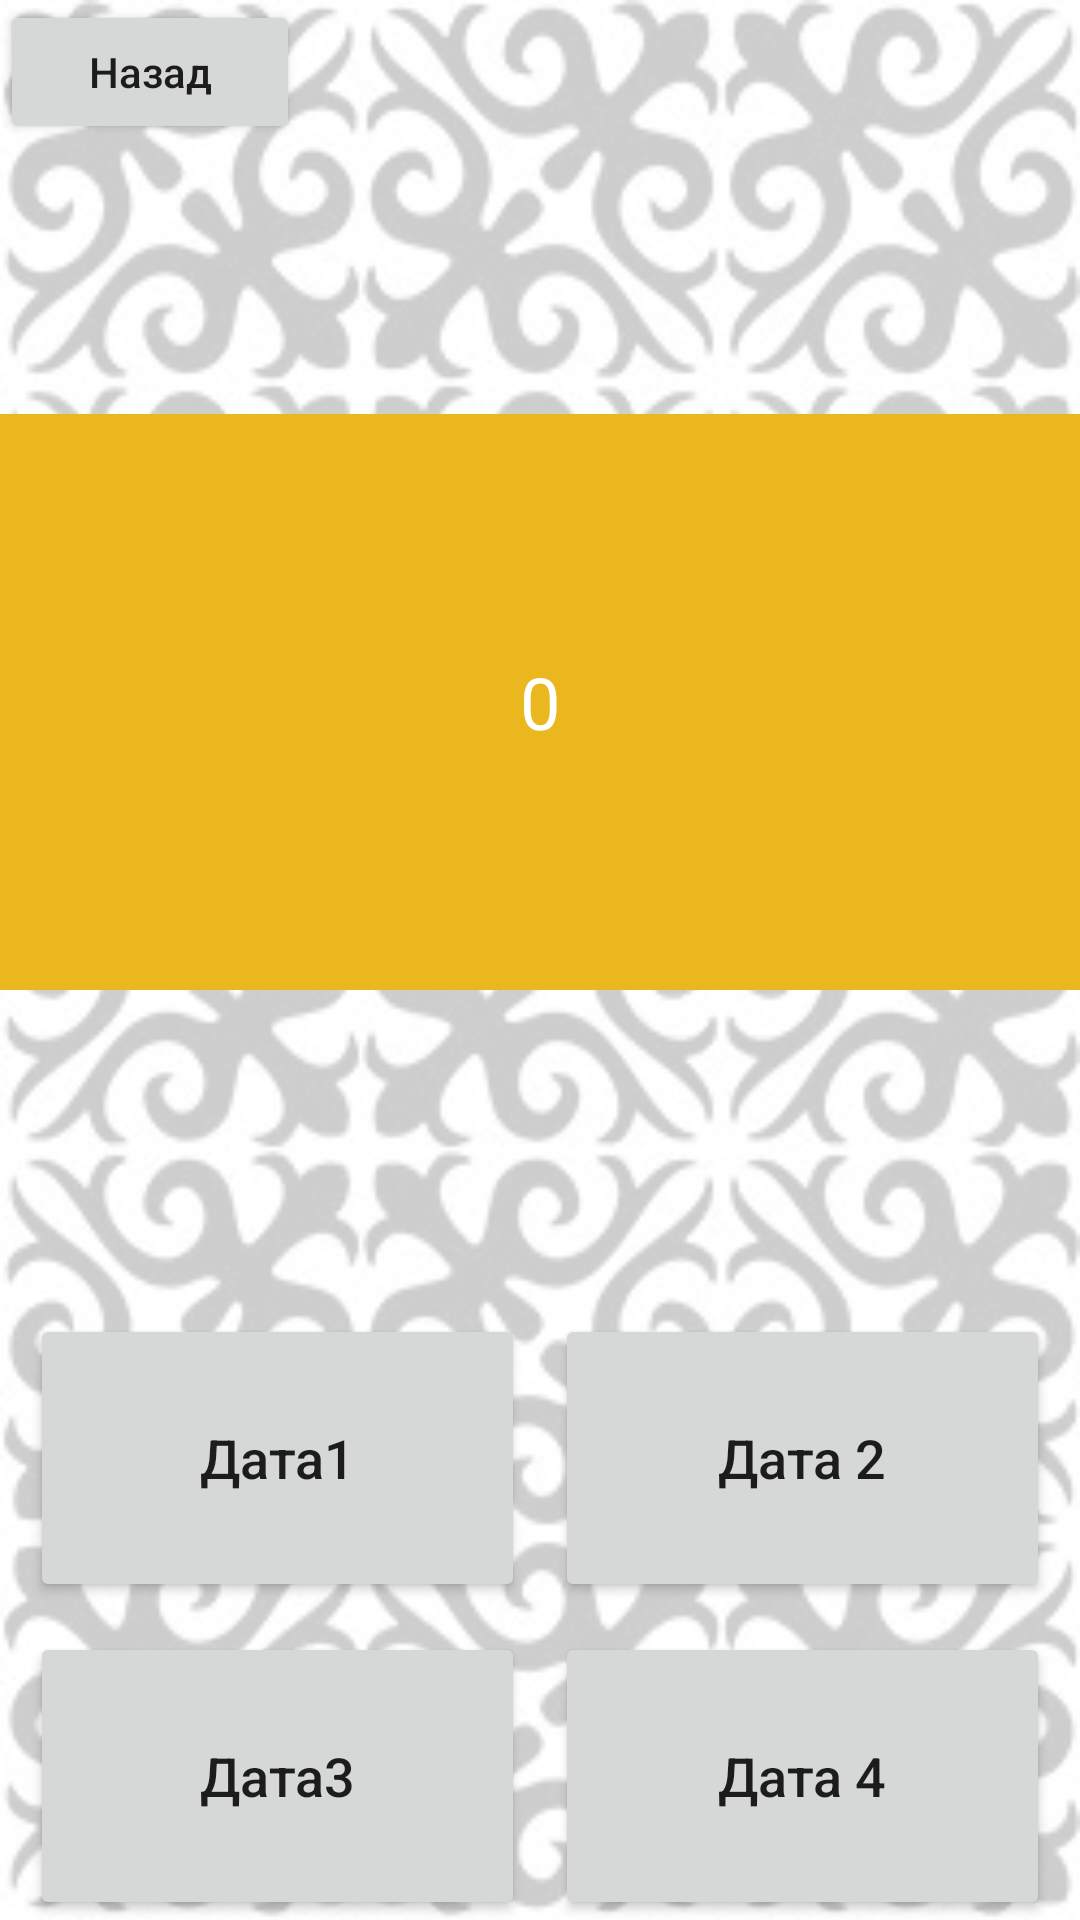

Reconstruct the res/layout file that produces this screen, plus the resources it refers to.
<!-- AndroidManifest.xml: application theme Theme.HistoryGame -->
<!-- res/layout/activity_personalities.xml -->
<?xml version="1.0" encoding="utf-8"?>
<RelativeLayout xmlns:android="http://schemas.android.com/apk/res/android"
    xmlns:app="http://schemas.android.com/apk/res-auto"
    xmlns:tools="http://schemas.android.com/tools"
    android:layout_width="match_parent"
    android:layout_height="match_parent">

    <LinearLayout
        android:layout_width="match_parent"
        android:layout_height="match_parent"
        android:background="@drawable/ornament"
        android:orientation="vertical">

        <Button
            android:id="@+id/button_back"
            android:layout_width="100dp"
            android:layout_height="wrap_content"
            android:text="Назад"
            android:textAllCaps="false" />

        <LinearLayout
            android:id="@+id/container1"
            android:layout_width="match_parent"
            android:layout_height="match_parent"
            android:layout_marginTop="50dp"
            android:orientation="vertical">

            <LinearLayout
                android:id="@+id/Line1"
                android:layout_width="match_parent"
                android:layout_height="0dp"
                android:layout_marginTop="40dp"
                android:layout_marginBottom="20dp"
                android:layout_weight="4"
                android:background="@color/yellow_500"
                android:orientation="vertical">

                <TextView
                    android:id="@+id/task"
                    android:layout_width="match_parent"
                    android:layout_height="match_parent"
                    android:gravity="center"
                    android:padding="40dp"
                    android:text="0"
                    android:textColor="@color/white"
                    android:textSize="24sp"
                    android:textStyle="normal" />
            </LinearLayout>

            <LinearLayout
                android:layout_width="wrap_content"
                android:layout_height="0dp"
                android:layout_gravity="center"
                android:layout_weight="1"></LinearLayout>

            <LinearLayout
                android:id="@+id/Line3"
                android:layout_width="match_parent"
                android:layout_height="0dp"
                android:layout_gravity="center"
                android:layout_marginTop="40dp"
                android:layout_weight="2">

                <Button
                    android:id="@+id/button_date1"
                    android:layout_width="0dp"
                    android:layout_height="match_parent"
                    android:layout_marginLeft="10dp"
                    android:layout_marginRight="5dp"
                    android:layout_weight="1"
                    android:gravity="center"
                    android:text="Дата1"
                    android:textAllCaps="false"
                    android:textSize="18sp" />

                <Button
                    android:id="@+id/button_date2"
                    android:layout_width="0dp"
                    android:layout_height="match_parent"
                    android:layout_marginLeft="5dp"
                    android:layout_marginRight="10dp"
                    android:layout_weight="1"
                    android:gravity="center"
                    android:text="Дата 2"
                    android:textAllCaps="false"
                    android:textSize="18sp" />

            </LinearLayout>

            <LinearLayout
                android:id="@+id/Line4"
                android:layout_width="match_parent"
                android:layout_height="0dp"
                android:layout_gravity="center"
                android:layout_marginTop="10dp"
                android:layout_weight="2">

                <Button
                    android:id="@+id/button_date3"
                    android:layout_width="0dp"
                    android:layout_height="match_parent"
                    android:layout_marginLeft="10dp"
                    android:layout_marginRight="5dp"
                    android:layout_weight="1"
                    android:gravity="center"
                    android:text="Дата3"
                    android:textAllCaps="false"
                    android:textSize="18sp" />

                <Button
                    android:id="@+id/button_date4"
                    android:layout_width="0dp"
                    android:layout_height="match_parent"
                    android:layout_marginLeft="5dp"
                    android:layout_marginRight="10dp"
                    android:layout_weight="1"
                    android:gravity="center"
                    android:text="Дата 4"
                    android:textAllCaps="false"
                    android:textSize="18sp" />

            </LinearLayout>

        </LinearLayout>
    </LinearLayout>

</RelativeLayout>
<!-- resources referenced by this layout -->
<resources>
  <color name="white">#FFFFFFFF</color>
  <color name="yellow_500">#EAB71E</color>
  <!-- drawable ornament: png bitmap (drawable, 121929 bytes) -->
  <style name="Theme.HistoryGame" parent="Theme.MaterialComponents.DayNight.DarkActionBar">
          
          <item name="colorPrimary">@color/yellow_500</item>
          <item name="colorPrimaryVariant">@color/yellow_700</item>
          <item name="colorOnPrimary">@color/white</item>
          
          <item name="colorSecondary">@color/teal_200</item>
          <item name="colorSecondaryVariant">@color/teal_700</item>
          <item name="colorOnSecondary">@color/black</item>
          
          <item name="android:statusBarColor">?attr/colorPrimaryVariant</item>
          
      </style>
  <color name="yellow_700">#9F7C10</color>
  <color name="teal_200">#FF03DAC5</color>
  <color name="teal_700">#FF018786</color>
  <color name="black">#FF000000</color>
</resources>
